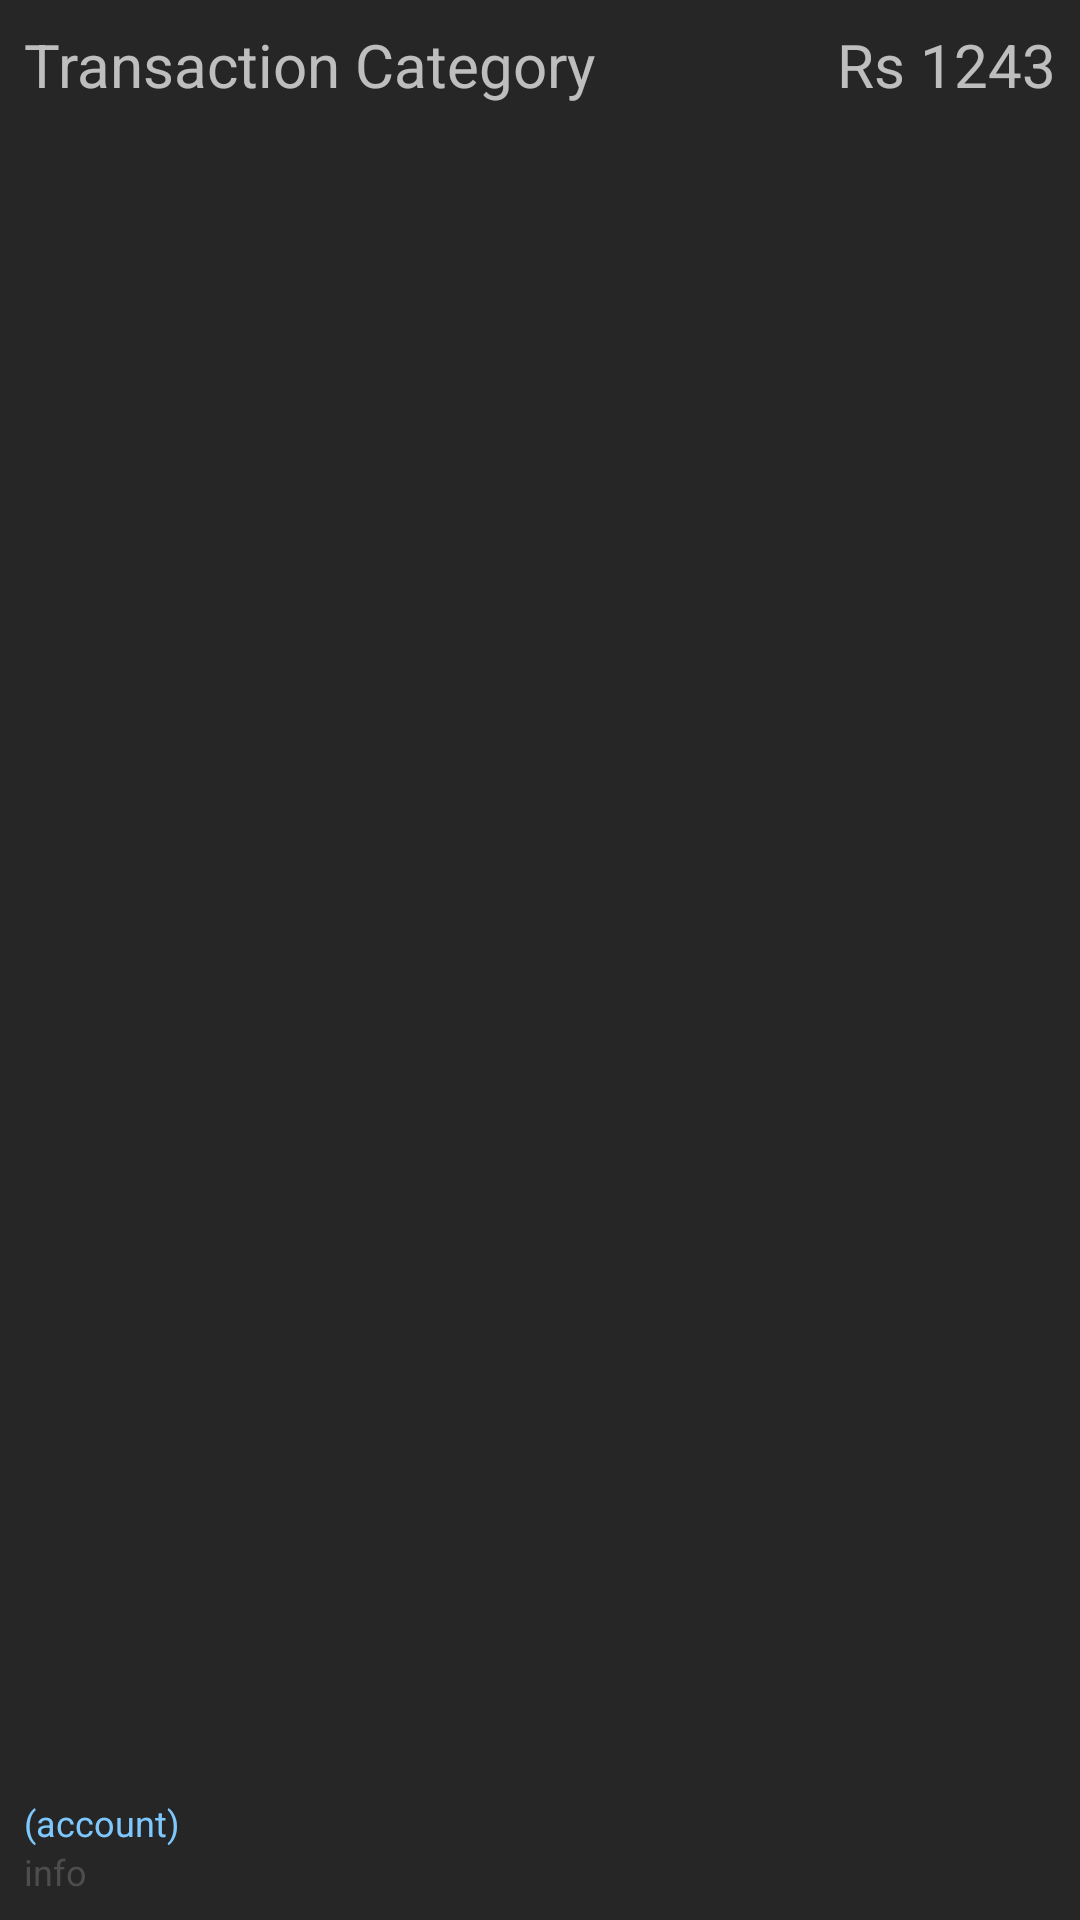

Write the Android layout XML for this screen, with the resource values it uses.
<!-- AndroidManifest.xml: application theme Theme.AppCompat.NoActionBarAppTheme -->
<!-- res/layout/x_home_trans_row.xml -->
<?xml version="1.0" encoding="utf-8"?>
<LinearLayout
    xmlns:android="http://schemas.android.com/apk/res/android"
    android:layout_width="match_parent"
    android:layout_height="wrap_content"
    android:orientation="vertical"
    android:padding="8sp">


    <LinearLayout
        android:layout_width="match_parent"
        android:layout_height="wrap_content"
        android:layout_weight="1"
        android:orientation="horizontal">

        <TextView
            android:id="@+id/x_home_trans_row_cat"
            android:layout_width="wrap_content"
            android:layout_height="wrap_content"
            android:layout_marginRight="4sp"
            android:layout_weight="1"
            android:text="Transaction Category"
            android:textSize="20sp"/>


        <TextView
            android:id="@+id/x_home_trans_row_amt"
            android:layout_width="wrap_content"
            android:layout_height="wrap_content"
            android:text="Rs 1243"
            android:textSize="20sp"/>
    </LinearLayout>

    <TextView
        android:id="@+id/x_home_trans_row_acc"
        android:layout_width="wrap_content"
        android:layout_height="wrap_content"
        android:text="(account)"
        android:textColor="@color/colorBlue"
        android:textSize="12sp"/>

    <TextView
        android:id="@+id/x_home_trans_row_info"
        android:layout_width="wrap_content"
        android:layout_height="wrap_content"
        android:layout_marginRight="4sp"
        android:text="info"
        android:textColor="@color/colorPrimaryMedium"
        android:textSize="12sp"/>


</LinearLayout>
<!-- resources referenced by this layout -->
<resources>
  <color name="colorBlue">#7ec8fd</color>
  <color name="colorPrimaryMedium">#4d4d4d</color>
  <style name="Theme.AppCompat.NoActionBarAppTheme">
          
          <item name="colorPrimary">@color/colorPrimary</item>
          <item name="colorPrimaryDark">@color/colorPrimaryDark</item>
          <item name="colorAccent">@color/colorAccent</item>
          <item name="windowActionBar">false</item>
          <item name="windowNoTitle">true</item>
      </style>
  <color name="colorPrimary">#606060</color>
  <color name="colorPrimaryDark">#262626</color>
  <color name="colorAccent">#92e78f</color>
</resources>
